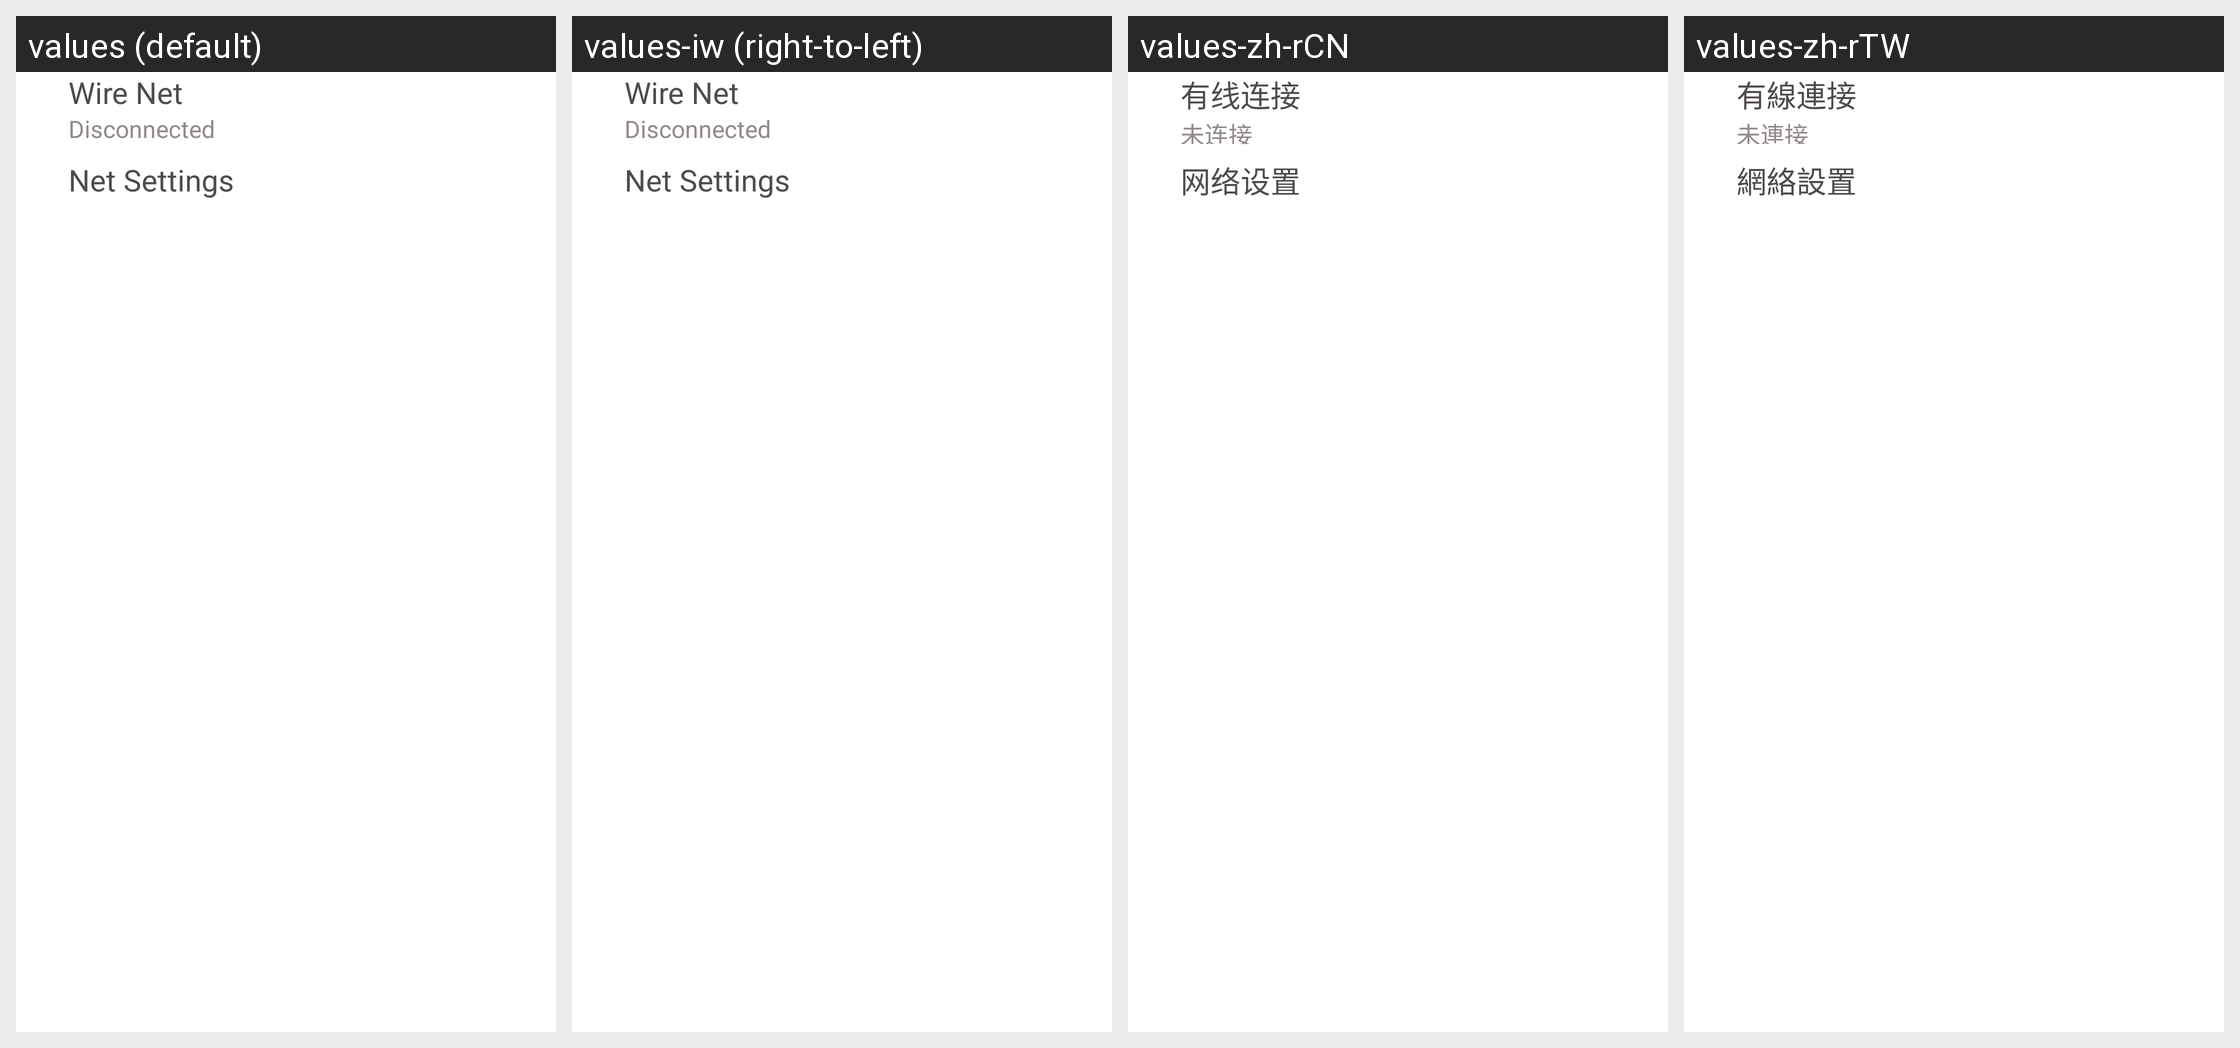

Here is an Android app screen in its default locale and in the app's own translations. Write out the translated-string differences for the strings that appear on this screen.
Android screen res/layout/popup_net_settings.xml rendered under 4 locales, left to right: values (default), values-iw (right-to-left), values-zh-rCN, values-zh-rTW. Device: Nexus 5 (rendered at 1080×1920; each locale shown at half size, 540×960, under a caption strip naming it); theme Theme.MaterialComponents.DayNight.NoActionBar.
Other locales in the repository, not shown: values-af, values-am, values-bg, values-ca, values-cs, values-en-rGB, values-es, values-es-rUS, values-et, values-fr, values-it, values-ko, values-nl, values-rm, values-sv, values-sw, values-tr.
Strings drawn on this screen, with the default value and each locale's value (text and hints the layout hard-codes, and strings that could not be matched under every locale, appear in the picture but are not listed):

net_name
  values: Wire Net
  values-iw: Wire Net  [not translated; the default value is used]
  values-zh-rCN: 有线连接
  values-zh-rTW: 有線連接

net_status_disconnected
  values: Disconnected
  values-iw: Disconnected  [not translated; the default value is used]
  values-zh-rCN: 未连接
  values-zh-rTW: 未連接

net_setting
  values: Net Settings
  values-iw: Net Settings  [not translated; the default value is used]
  values-zh-rCN: 网络设置
  values-zh-rTW: 網絡設置
